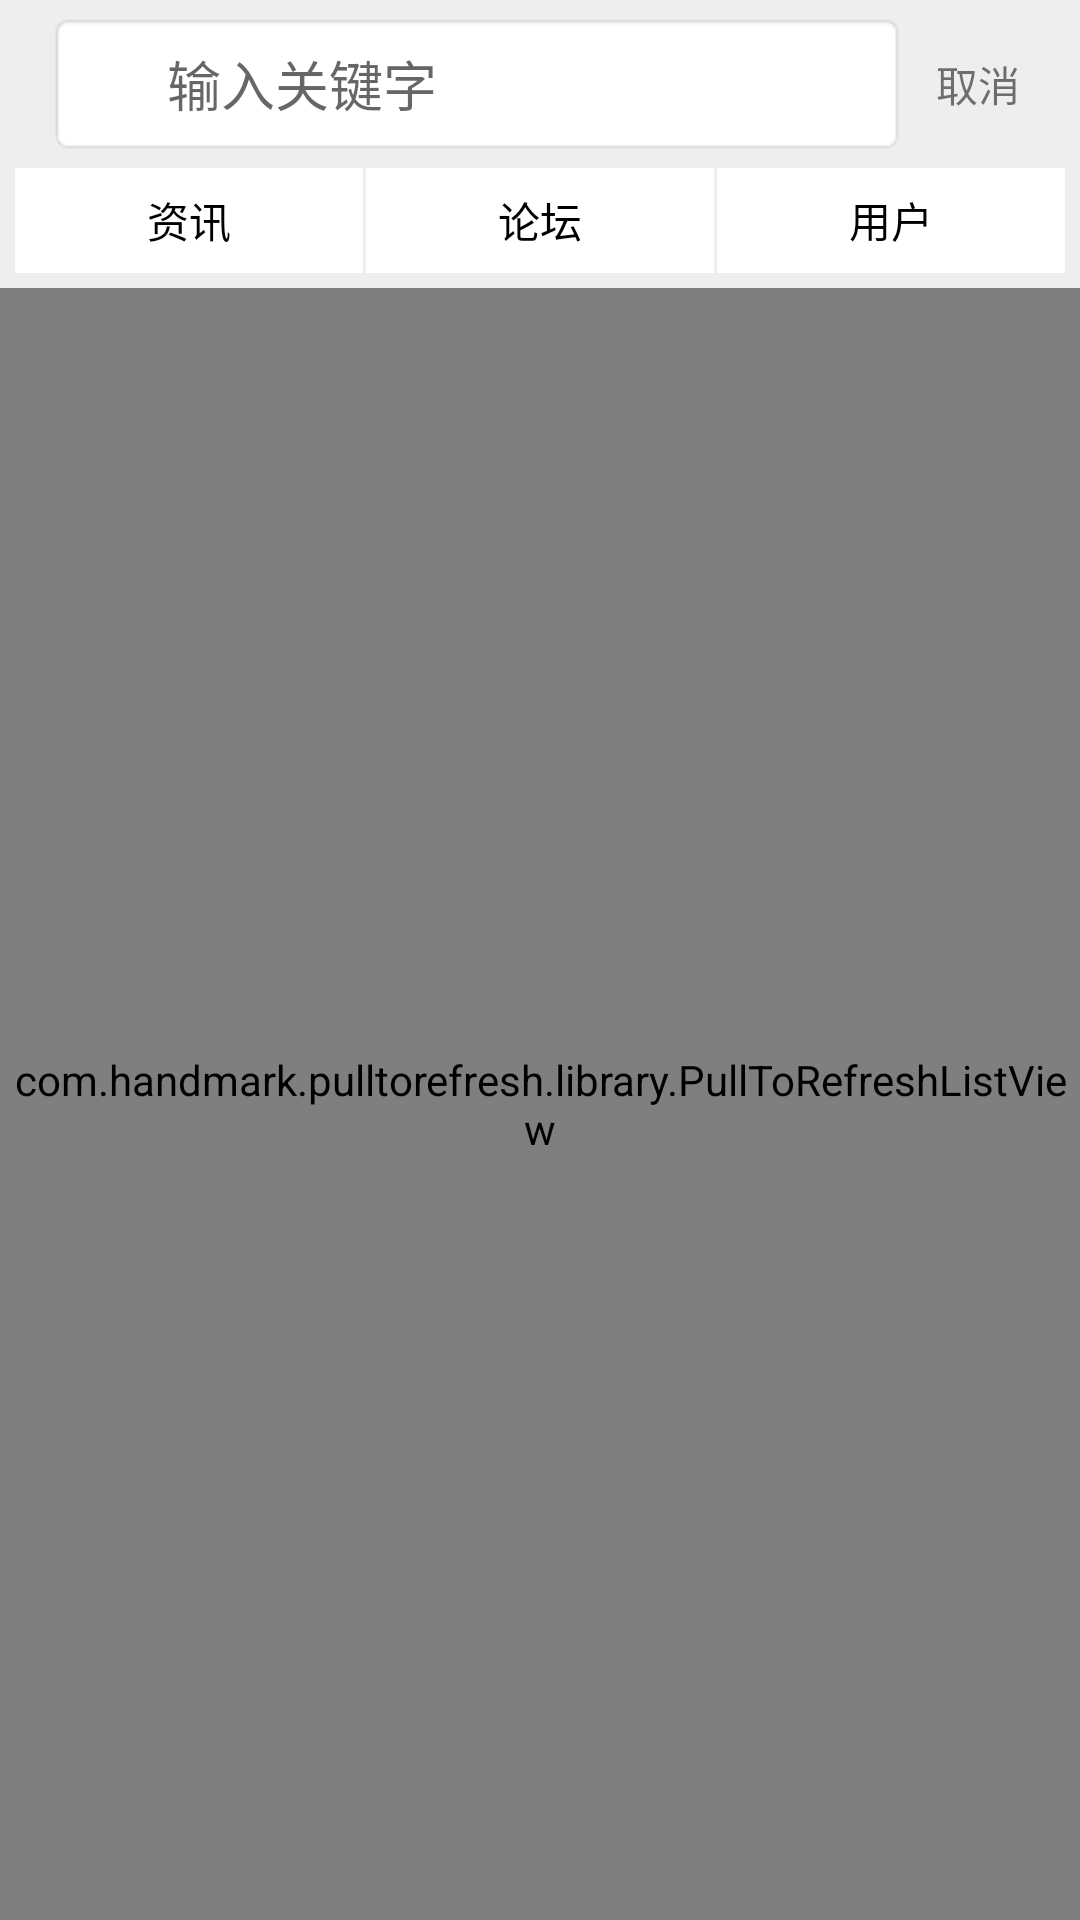

Android layout source for this screen:
<!-- AndroidManifest.xml: activity theme otherPageStyle -->
<!-- res/layout/activity_search.xml -->
<?xml version="1.0" encoding="utf-8"?>
<LinearLayout xmlns:android="http://schemas.android.com/apk/res/android"
    xmlns:tools="http://schemas.android.com/tools"
    android:layout_width="match_parent"
    android:layout_height="match_parent"
    android:orientation="vertical"
    tools:context=".main.search.SearchActivity">
    <android.support.v7.widget.Toolbar
        android:layout_width="match_parent"
        android:layout_height="wrap_content"
        android:background="#EEEEEE"
        >
        <LinearLayout
            android:layout_width="match_parent"
            android:orientation="horizontal"
            android:layout_marginLeft="10dp"
            android:layout_height="48dp"
            android:layout_marginRight="10dp"
            >
            <LinearLayout
                android:layout_width="0dp"
                android:layout_weight="1"
                android:layout_height="48dp"
                android:background="@android:drawable/editbox_background">
                <ImageView
                    android:layout_width="25dp"
                    android:layout_height="40dp"
                    android:layout_gravity="center_vertical"
                    android:layout_marginLeft="5dp"
                    android:src="@mipmap/personal_search_icon"/>
                <EditText
                    android:id="@+id/editText_search"
                    android:layout_width="match_parent"
                    android:layout_height="match_parent"
                    android:singleLine="true"
                    android:background="@null"
                    android:hint="@string/keywords"/>

            </LinearLayout>
            <TextView
                android:layout_width="wrap_content"
                android:layout_height="match_parent"
                android:gravity="center"
                android:padding="10dp"
                android:text="@string/cancell"/>
        </LinearLayout>
    </android.support.v7.widget.Toolbar>
    <LinearLayout
        android:layout_width="match_parent"
        android:layout_height="40dp"
        android:background="#EEEEEE">
        <RadioGroup
            android:layout_width="match_parent"
            android:layout_height="35dp"
            android:orientation="horizontal"
            android:layout_marginLeft="5dp"
            android:layout_marginRight="5dp">
            <RadioButton
                android:id="@+id/search_rb_imformation"
               style="@style/search_radioButton"
                android:text="@string/information"
                />
            <RadioButton
                android:id="@+id/search_rb_forum"
                style="@style/search_radioButton"
                android:layout_marginLeft="1dp"
                android:text="@string/forum"
                />
            <RadioButton
                android:id="@+id/search_rb_user"
                style="@style/search_radioButton"
                android:layout_marginLeft="1dp"

                android:text="@string/user"
                />
        </RadioGroup>
    </LinearLayout>
    <com.handmark.pulltorefresh.library.PullToRefreshListView
        android:id="@+id/ptrlv_search"
        android:layout_width="match_parent"
        android:layout_height="match_parent"/>
</LinearLayout>
<!-- resources referenced by this layout -->
<resources>
  <string name="cancell">取消</string>
  <string name="forum">论坛</string>
  <string name="information">资讯</string>
  <string name="keywords">输入关键字</string>
  <string name="user">用户</string>
  <style name="search_radioButton">
          <item name="android:layout_width">0dp</item>
          <item name="android:layout_weight">1</item>
          <item name="android:layout_height">match_parent</item>
          <item name="android:gravity">center</item>
          <item name="android:button">@null</item>
          <item name="android:background">@drawable/bg_radiobtton_select</item>
  
      </style>
  <style name="otherPageStyle" parent="ActionBar">
          <item name="android:windowIsTranslucent">true</item>
      </style>
  <!-- drawable bg_radiobtton_select (drawable) -->
  <?xml version="1.0" encoding="utf-8"?>
  <selector xmlns:android="http://schemas.android.com/apk/res/android">
      <item android:drawable="@color/white" android:state_checked="false"/>
      <item android:drawable="@color/gray" android:state_checked="true"/>
  </selector>
  <style name="ActionBar" parent="Theme.AppCompat.Light.NoActionBar">
          
          <item name="colorPrimary">@color/colorPrimary</item>
          <item name="colorPrimaryDark">@color/colorPrimaryDark</item>
          <item name="colorAccent">@color/colorAccent</item>
      </style>
  <color name="white">#FFF</color>
  <color name="gray">#D5D6D8</color>
  <color name="colorPrimary">#3F51B5</color>
  <color name="colorPrimaryDark">#303F9F</color>
  <color name="colorAccent">#FF4081</color>
</resources>
